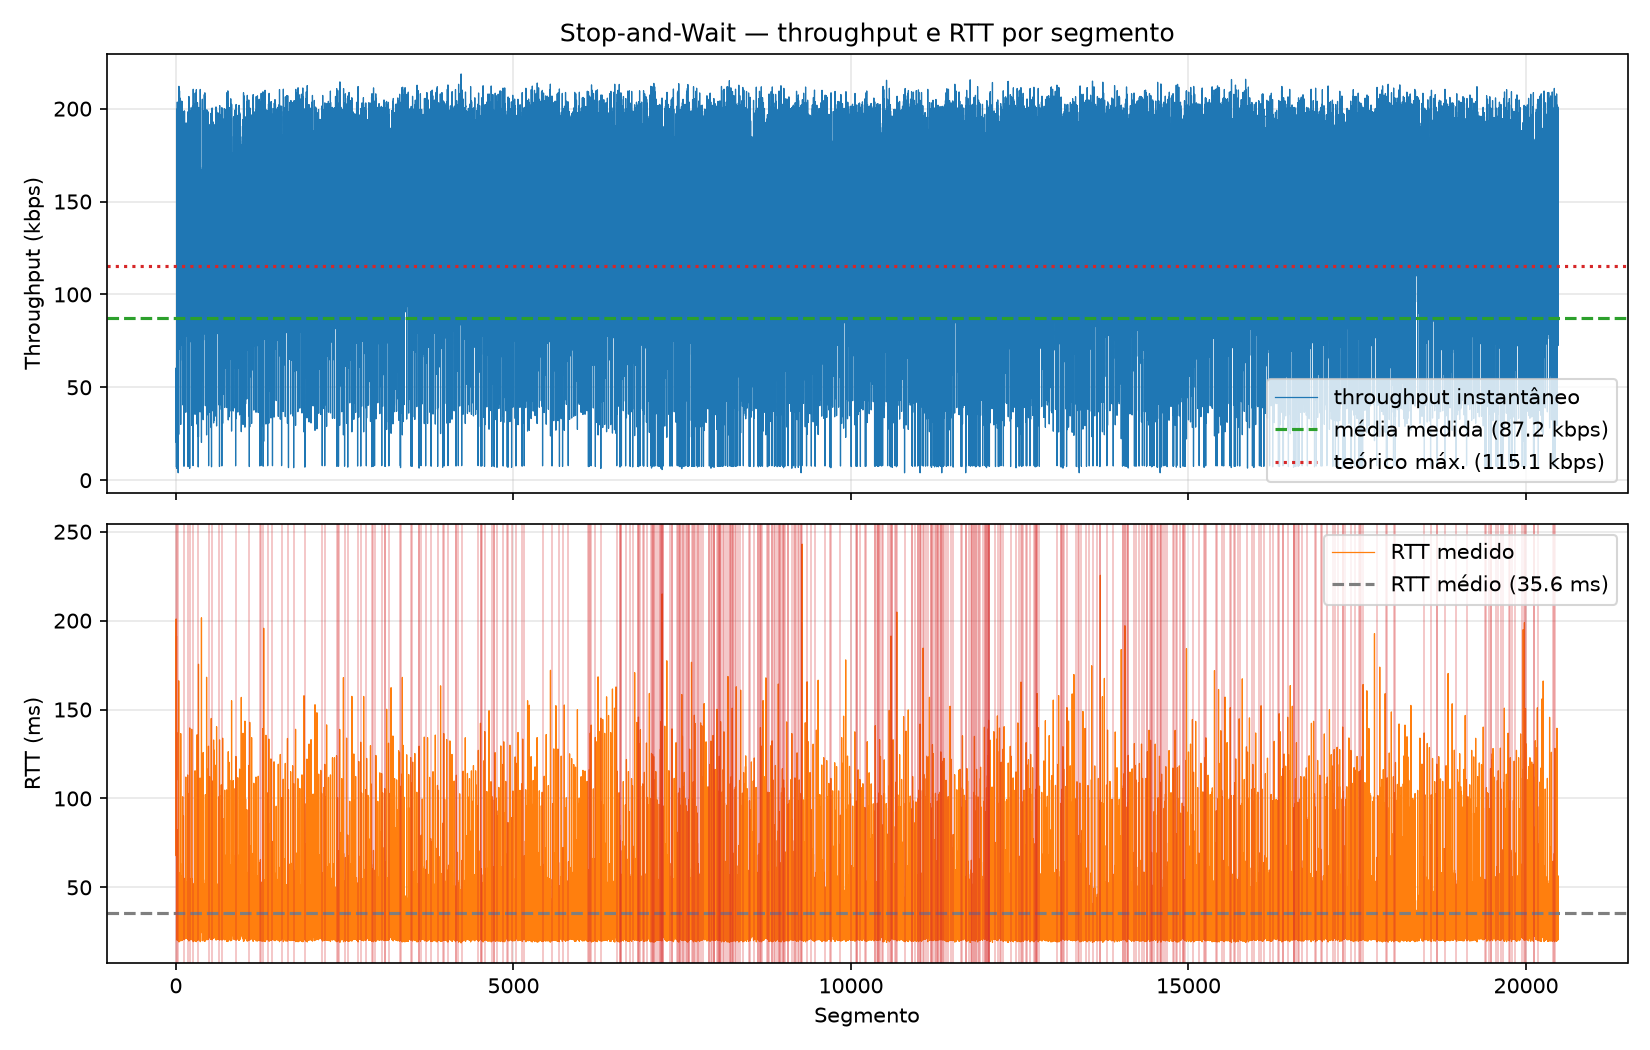

The file beside this chart, header and first rows:
segment, timestamp, size_bytes, rtt_ms, rtt_estimated_ms, timeout_ms, throughput_kbps, retransmissions, timeout_occurred, window_size, protocol
0, 2026-10-13T21:27:31.925684-03:00, 512, 104.2, , 500, 39.32, 0, 0, 1, saw
1, 2026-10-13T21:27:32.106149-03:00, 512, 180.2, , 500, 22.74, 0, 0, 1, saw
2, 2026-10-13T21:27:32.227719-03:00, 512, 121.3, , 500, 33.78, 0, 0, 1, saw
3, 2026-10-13T21:27:32.295777-03:00, 512, 67.79, , 500, 60.42, 0, 0, 1, saw
4, 2026-10-13T21:27:32.496865-03:00, 512, 200.9, , 500, 20.38, 0, 0, 1, saw
5, 2026-10-13T21:27:32.590699-03:00, 512, 93.58, , 500, 43.77, 0, 0, 1, saw
6, 2026-10-13T21:27:32.741756-03:00, 512, 150.8, , 500, 27.16, 0, 0, 1, saw
7, 2026-10-13T21:27:32.908787-03:00, 512, 166.8, , 500, 24.56, 0, 0, 1, saw
8, 2026-10-13T21:27:33.491847-03:00, 512, 81.29, , 500, 7.028, 1, 1, 1, saw
9, 2026-10-13T21:27:33.683322-03:00, 512, 191.3, , 500, 21.41, 0, 0, 1, saw
10, 2026-10-13T21:27:33.793834-03:00, 512, 110.3, , 500, 37.13, 0, 0, 1, saw
11, 2026-10-13T21:27:33.907346-03:00, 512, 113.3, , 500, 36.15, 0, 0, 1, saw
12, 2026-10-13T21:27:34.546051-03:00, 512, 137.2, , 500, 6.416, 1, 1, 1, saw
13, 2026-10-13T21:27:34.584939-03:00, 512, 38.6, , 500, 106.1, 0, 0, 1, saw
14, 2026-10-13T21:27:34.606225-03:00, 512, 21.12, , 500, 194, 0, 0, 1, saw
15, 2026-10-13T21:27:34.634556-03:00, 512, 28.1, , 500, 145.8, 0, 0, 1, saw
16, 2026-10-13T21:27:34.681060-03:00, 512, 46.34, , 500, 88.4, 0, 0, 1, saw
17, 2026-10-13T21:27:34.704783-03:00, 512, 23.6, , 500, 173.5, 0, 0, 1, saw
18, 2026-10-13T21:27:34.752263-03:00, 512, 47.37, , 500, 86.47, 0, 0, 1, saw
19, 2026-10-13T21:27:34.782063-03:00, 512, 29.69, , 500, 138, 0, 0, 1, saw
20, 2026-10-13T21:27:34.806497-03:00, 512, 24.32, , 500, 168.4, 0, 0, 1, saw
21, 2026-10-13T21:27:34.826708-03:00, 512, 20.12, , 500, 203.6, 0, 0, 1, saw
22, 2026-10-13T21:27:34.893041-03:00, 512, 66.16, , 500, 61.91, 0, 0, 1, saw
23, 2026-10-13T21:27:34.913656-03:00, 512, 20.48, , 500, 200, 0, 0, 1, saw
24, 2026-10-13T21:27:34.996247-03:00, 512, 82.33, , 500, 49.75, 0, 0, 1, saw
25, 2026-10-13T21:27:35.017964-03:00, 512, 21.48, , 500, 190.7, 0, 0, 1, saw
26, 2026-10-13T21:27:35.049483-03:00, 512, 31.3, , 500, 130.8, 0, 0, 1, saw
27, 2026-10-13T21:27:35.098125-03:00, 512, 48.37, , 500, 84.68, 0, 0, 1, saw
28, 2026-10-13T21:27:35.120607-03:00, 512, 22.3, , 500, 183.7, 0, 0, 1, saw
29, 2026-10-13T21:27:35.147832-03:00, 512, 27.04, , 500, 151.5, 0, 0, 1, saw
30, 2026-10-13T21:27:35.191646-03:00, 512, 43.52, , 500, 94.11, 0, 0, 1, saw
31, 2026-10-13T21:27:35.217156-03:00, 512, 25.3, , 500, 161.9, 0, 0, 1, saw
32, 2026-10-13T21:27:35.237884-03:00, 512, 20.57, , 500, 199.1, 0, 0, 1, saw
33, 2026-10-13T21:27:35.267707-03:00, 512, 29.67, , 500, 138, 0, 0, 1, saw
34, 2026-10-13T21:27:36.291406-03:00, 512, 21.39, , 500, 4.002, 2, 1, 1, saw
35, 2026-10-13T21:27:36.342252-03:00, 512, 50.7, , 500, 80.8, 0, 0, 1, saw
36, 2026-10-13T21:27:36.374420-03:00, 512, 32.05, , 500, 127.8, 0, 0, 1, saw
37, 2026-10-13T21:27:36.404758-03:00, 512, 30.21, , 500, 135.6, 0, 0, 1, saw
38, 2026-10-13T21:27:36.436895-03:00, 512, 32.01, , 500, 128, 0, 0, 1, saw
39, 2026-10-13T21:27:36.461054-03:00, 512, 24.02, , 500, 170.5, 0, 0, 1, saw
40, 2026-10-13T21:27:36.485031-03:00, 512, 23.87, , 500, 171.6, 0, 0, 1, saw
41, 2026-10-13T21:27:36.505860-03:00, 512, 20.7, , 500, 197.9, 0, 0, 1, saw
42, 2026-10-13T21:27:36.672153-03:00, 512, 166.2, , 500, 24.65, 0, 0, 1, saw
43, 2026-10-13T21:27:36.698855-03:00, 512, 26.45, , 500, 154.8, 0, 0, 1, saw
44, 2026-10-13T21:27:36.722465-03:00, 512, 23.41, , 500, 175, 0, 0, 1, saw
45, 2026-10-13T21:27:36.741999-03:00, 512, 19.32, , 500, 212, 0, 0, 1, saw
46, 2026-10-13T21:27:36.763485-03:00, 512, 21.32, , 500, 192.2, 0, 0, 1, saw
47, 2026-10-13T21:27:36.786678-03:00, 512, 23.03, , 500, 177.8, 0, 0, 1, saw
48, 2026-10-13T21:27:36.830196-03:00, 512, 43.38, , 500, 94.42, 0, 0, 1, saw
49, 2026-10-13T21:27:36.857829-03:00, 512, 27.46, , 500, 149.2, 0, 0, 1, saw
50, 2026-10-13T21:27:36.886382-03:00, 512, 28.45, , 500, 144, 0, 0, 1, saw
51, 2026-10-13T21:27:36.937627-03:00, 512, 51.15, , 500, 80.08, 0, 0, 1, saw
52, 2026-10-13T21:27:36.958555-03:00, 512, 20.86, , 500, 196.4, 0, 0, 1, saw
53, 2026-10-13T21:27:36.987993-03:00, 512, 29.37, , 500, 139.5, 0, 0, 1, saw
54, 2026-10-13T21:27:37.007581-03:00, 512, 19.55, , 500, 209.6, 0, 0, 1, saw
55, 2026-10-13T21:27:37.059336-03:00, 512, 51.65, , 500, 79.3, 0, 0, 1, saw
56, 2026-10-13T21:27:37.081357-03:00, 512, 21.84, , 500, 187.6, 0, 0, 1, saw
57, 2026-10-13T21:27:37.112412-03:00, 512, 30.83, , 500, 132.9, 0, 0, 1, saw
58, 2026-10-13T21:27:37.170680-03:00, 512, 58.03, , 500, 70.58, 0, 0, 1, saw
59, 2026-10-13T21:27:37.197314-03:00, 512, 26.42, , 500, 155, 0, 0, 1, saw
... 20,420 more rows
